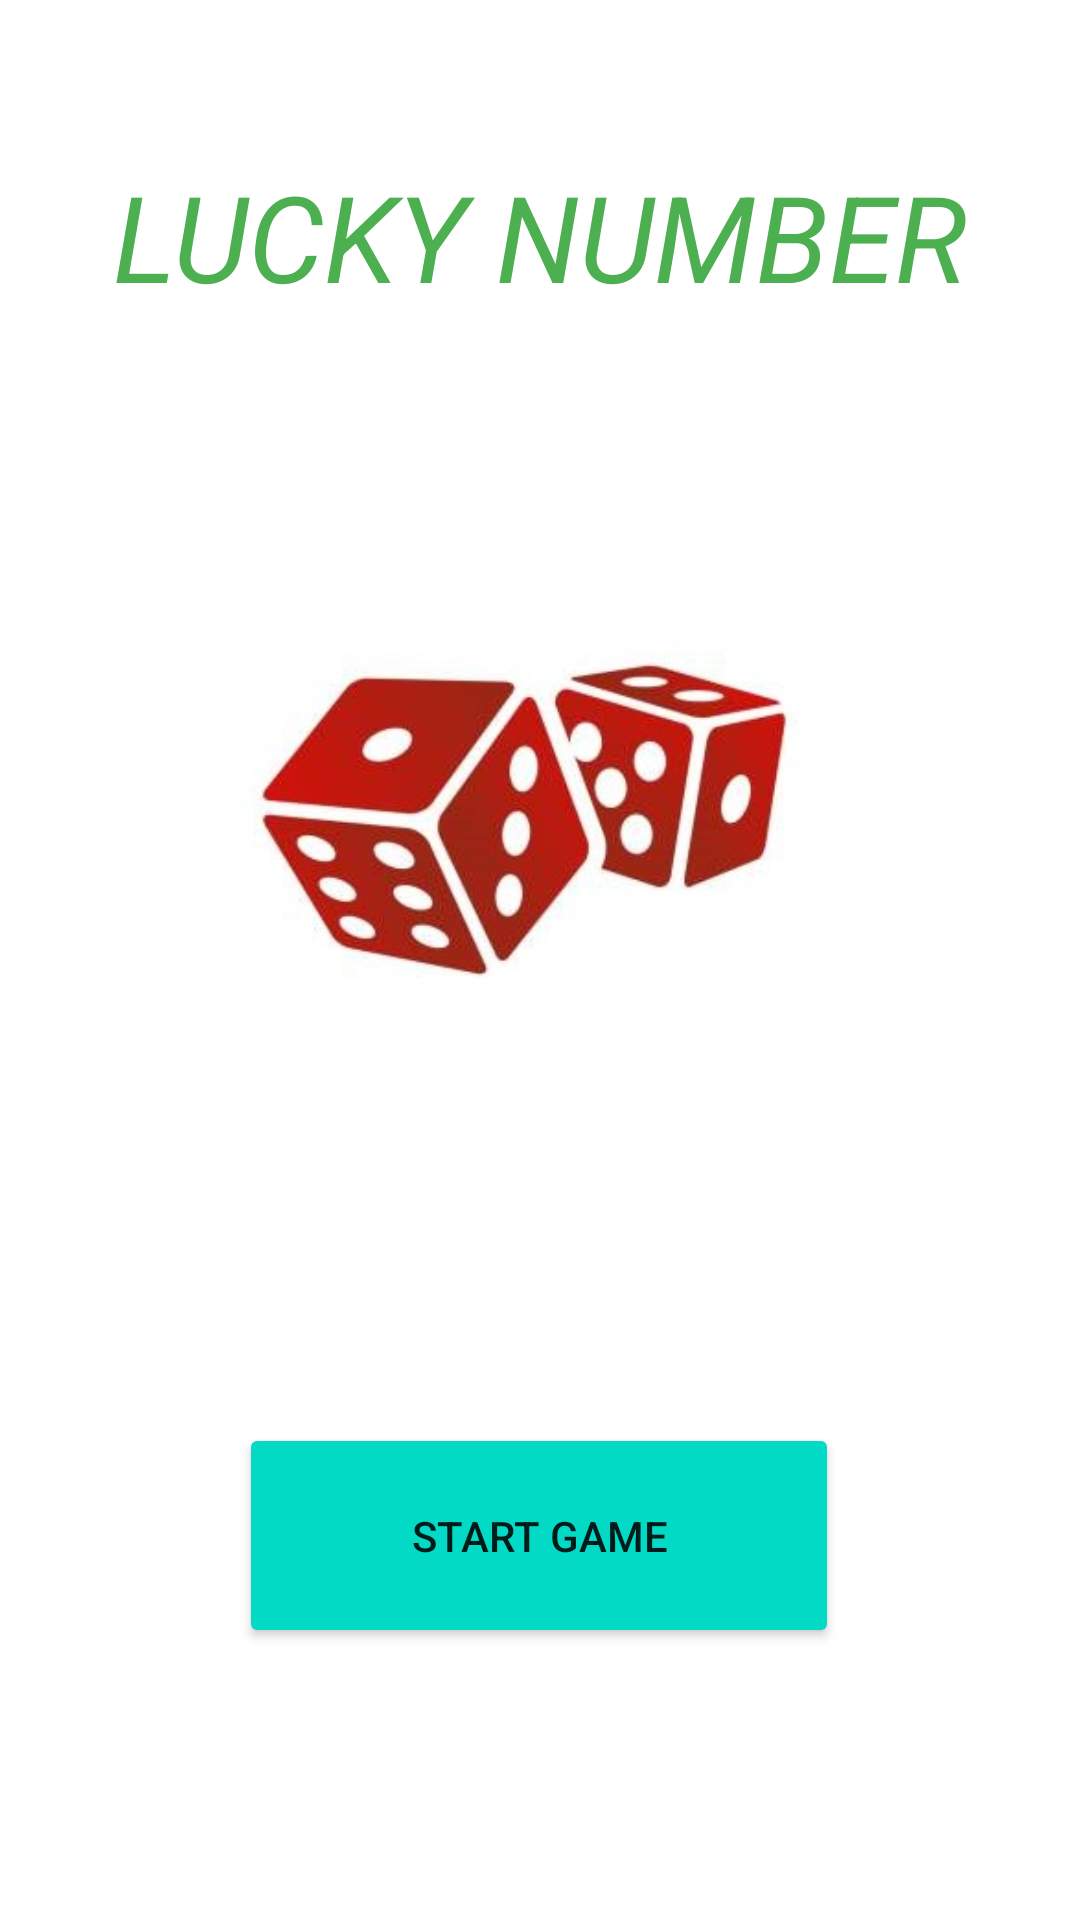

The Android layout XML behind this screen, and the referenced resources:
<!-- AndroidManifest.xml: application theme Theme.SayıTahminEt -->
<!-- res/layout/activity_main.xml -->
<?xml version="1.0" encoding="utf-8"?>
<androidx.constraintlayout.widget.ConstraintLayout xmlns:android="http://schemas.android.com/apk/res/android"
    xmlns:app="http://schemas.android.com/apk/res-auto"
    xmlns:tools="http://schemas.android.com/tools"
    android:layout_width="match_parent"
    android:layout_height="match_parent"
    tools:context=".MainActivity">

    <ImageView
        android:id="@+id/imageView2"
        android:layout_width="200sp"
        android:layout_height="200sp"
        android:layout_marginTop="67dp"
        android:src="@drawable/dice"
        app:layout_constraintEnd_toEndOf="parent"
        app:layout_constraintHorizontal_bias="0.497"
        app:layout_constraintStart_toStartOf="parent"
        app:layout_constraintTop_toBottomOf="@+id/textView2" />

    <TextView
        android:id="@+id/textView2"
        android:layout_width="wrap_content"
        android:layout_height="wrap_content"
        android:layout_marginTop="52dp"
        android:text="LUCKY NUMBER"
        android:textAllCaps="true"
        android:textColor="#4CAF50"
        android:textSize="40sp"
        android:textStyle="italic"
        app:layout_constraintEnd_toEndOf="parent"
        app:layout_constraintStart_toStartOf="parent"
        app:layout_constraintTop_toTopOf="parent" />

    <Button
        android:id="@+id/buttonStartGame"
        android:layout_width="200sp"
        android:layout_height="75sp"
        android:layout_marginTop="102dp"
        android:backgroundTint="@color/teal_200"
        android:text="START GAME"
        app:layout_constraintEnd_toEndOf="parent"
        app:layout_constraintHorizontal_bias="0.497"
        app:layout_constraintStart_toStartOf="parent"
        app:layout_constraintTop_toBottomOf="@+id/imageView2" />
</androidx.constraintlayout.widget.ConstraintLayout>
<!-- resources referenced by this layout -->
<resources>
  <!-- drawable dice: jpg bitmap (drawable-v24, 44745 bytes) -->
  <style name="Theme.SayıTahminEt" parent="Theme.MaterialComponents.DayNight.DarkActionBar">
          
          <item name="colorPrimary">@color/purple_500</item>
          <item name="colorPrimaryVariant">@color/purple_700</item>
          <item name="colorOnPrimary">@color/white</item>
          
          <item name="colorSecondary">@color/teal_200</item>
          <item name="colorSecondaryVariant">@color/teal_700</item>
          <item name="colorOnSecondary">@color/black</item>
          
          <item name="android:statusBarColor" tools:targetApi="l">?attr/colorPrimaryVariant</item>
          
          <item name="windowActionBar">false</item>
          <item name="windowNoTitle">true</item>
      </style>
  <!-- not gathered from this repository: default colours our renderer supplied (Android Studio template values) -->
  <color name="purple_500">#FF6200EE</color>
  <color name="purple_700">#FF3700B3</color>
  <color name="teal_200">#FF03DAC5</color>
  <color name="teal_700">#FF018786</color>
  <color name="black">#FF000000</color>
  <color name="white">#FFFFFFFF</color>
</resources>
